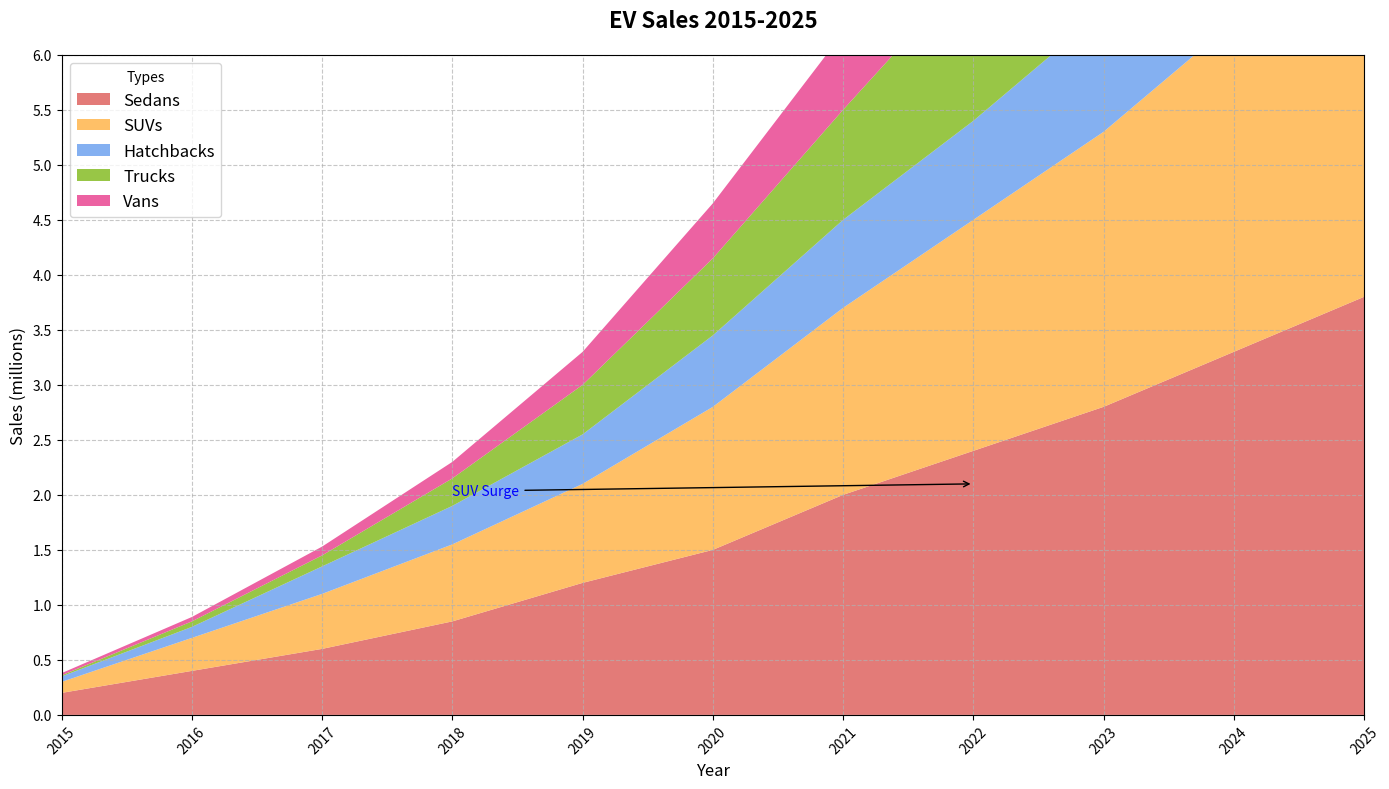

Recreate this plot in Python.
import matplotlib.pyplot as plt
import numpy as np

years = np.arange(2015, 2026)

sedans_sales = np.array([0.2, 0.4, 0.6, 0.85, 1.2, 1.5, 2.0, 2.4, 2.8, 3.3, 3.8])
suvs_sales = np.array([0.1, 0.3, 0.5, 0.7, 0.9, 1.3, 1.7, 2.1, 2.5, 3.0, 3.5])
hatchbacks_sales = np.array([0.05, 0.1, 0.25, 0.35, 0.45, 0.65, 0.8, 0.9, 1.1, 1.3, 1.4])
trucks_sales = np.array([0.01, 0.05, 0.1, 0.25, 0.45, 0.7, 1.0, 1.4, 1.8, 2.2, 2.6])
vans_sales = np.array([0.02, 0.04, 0.08, 0.15, 0.3, 0.5, 0.7, 0.9, 1.2, 1.5, 1.9])

sales_data = np.vstack([sedans_sales, suvs_sales, hatchbacks_sales, trucks_sales, vans_sales])

# New color palette for the chart
new_colors = ['#de6460', '#ffb54c', '#6fa3ef', '#86bc25', '#e94692']

fig, ax = plt.subplots(figsize=(14, 8)) 

ax.stackplot(years, sales_data, labels=['Sedans', 'SUVs', 'Hatchbacks', 'Trucks', 'Vans'], colors=new_colors, alpha=0.85)

ax.set_title('EV Sales 2015-2025', fontsize=16, fontweight='bold', pad=20)
ax.set_xlabel('Year', fontsize=12)
ax.set_ylabel('Sales (millions)', fontsize=12)

ax.grid(linestyle='--', alpha=0.7)
ax.legend(loc='upper left', fontsize=12, title='Types')

ax.set_xticks(years)
ax.set_yticks(np.arange(0, 6.1, 0.5))
ax.set_xlim(2015, 2025)
ax.set_ylim(0, 6)

plt.xticks(rotation=45)

ax.annotate('SUV Surge', xy=(2022, suvs_sales[7]), xytext=(2018, 2), 
            arrowprops=dict(facecolor='black', arrowstyle='->'),
            fontsize=10, color='blue')

plt.tight_layout()

plt.show()
